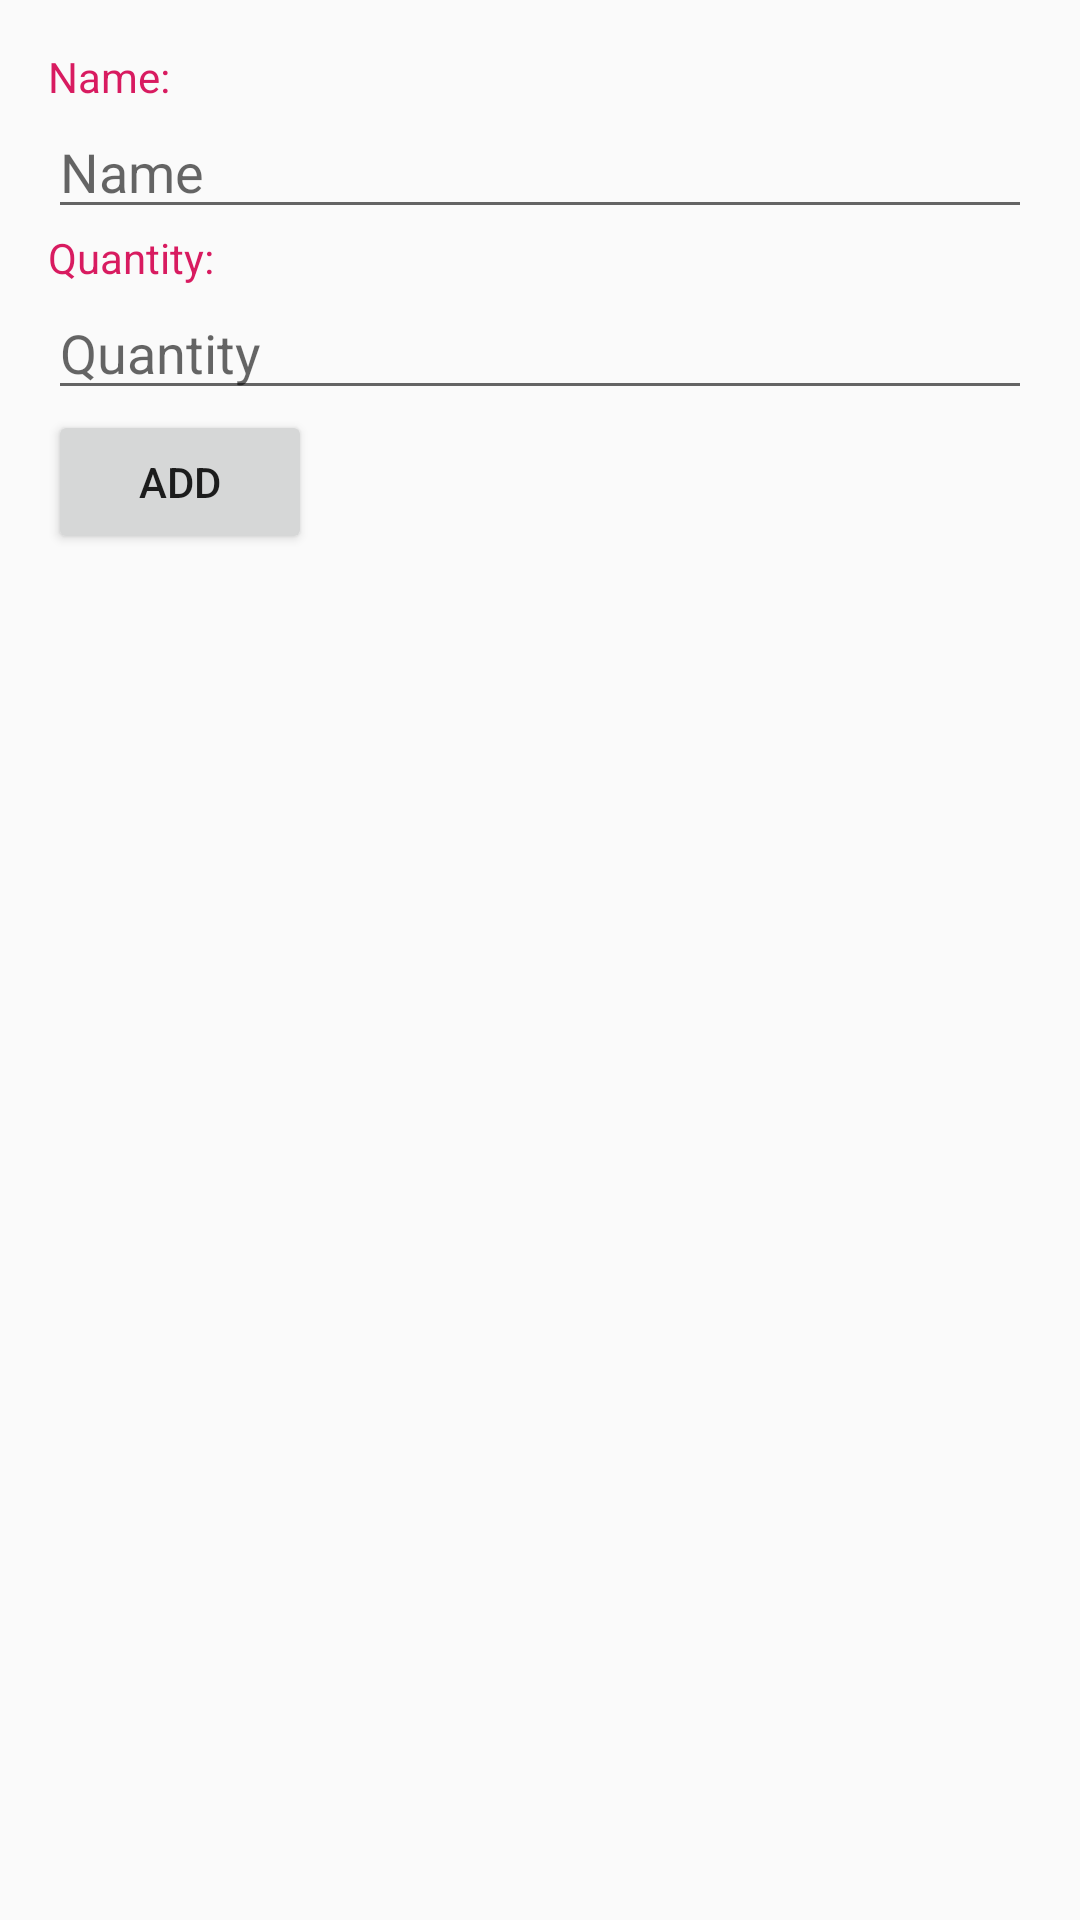

Here is an Android app screen rendered from its layout file. Give the layout XML and the strings, colors and styles it references.
<!-- AndroidManifest.xml: activity theme AppTheme -->
<!-- res/layout/activity_add_inventory_item.xml -->
<?xml version="1.0" encoding="utf-8"?>
<LinearLayout xmlns:android="http://schemas.android.com/apk/res/android"
    xmlns:tools="http://schemas.android.com/tools"
    android:layout_width="match_parent"
    android:layout_height="match_parent"
    android:orientation="vertical"
    android:padding="@dimen/activity_padding"
    tools:context=".Activities.AddInventoryItemActivity">

    <TextView
        style="@style/TextView.Label"
        android:layout_width="wrap_content"
        android:layout_height="wrap_content"
        android:text="@string/label_name" />

    <EditText
        android:id="@+id/edit_text_add_inventory_item_name"
        android:layout_width="match_parent"
        android:layout_height="wrap_content"
        android:hint="@string/hint_name"
        android:inputType="textCapWords" />

    <TextView
        style="@style/TextView.Label"
        android:layout_width="wrap_content"
        android:layout_height="wrap_content"
        android:text="@string/label_quantity" />

    <EditText
        android:id="@+id/edit_text_add_inventory_item_quantity"
        android:layout_width="match_parent"
        android:layout_height="wrap_content"
        android:hint="@string/hint_quantity"
        android:inputType="number" />

    <Button
        android:id="@+id/button_add_inventory_item"
        android:layout_width="wrap_content"
        android:layout_height="wrap_content"
        android:text="@string/button_add" />

</LinearLayout>
<!-- resources referenced by this layout -->
<resources>
  <dimen name="activity_padding">16dp</dimen>
  <string name="button_add">Add</string>
  <string name="hint_name">Name</string>
  <string name="hint_quantity">Quantity</string>
  <string name="label_name">"Name:"</string>
  <string name="label_quantity">Quantity:</string>
  <style name="TextView.Label" parent="@android:style/TextAppearance.Small">
          <item name="android:textColor">@color/color_accent</item>
      </style>
  <style name="AppTheme" parent="Theme.AppCompat.Light.DarkActionBar">
          <item name="colorPrimary">@color/color_primary</item>
          <item name="colorPrimaryDark">@color/color_primary_dark</item>
          <item name="colorAccent">@color/color_accent</item>
      </style>
  <color name="color_accent">#D81B60</color>
  <color name="color_primary">#008577</color>
  <color name="color_primary_dark">#00574B</color>
</resources>
